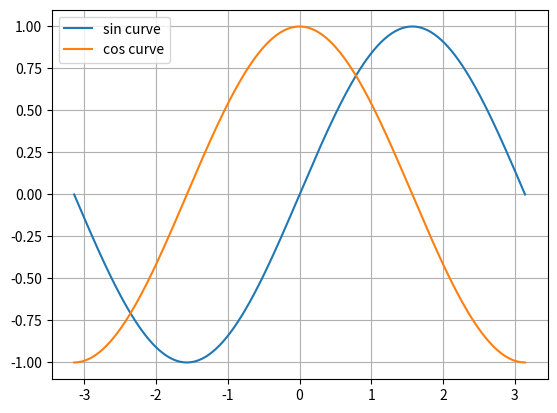

Write Python code to recreate this figure.
import numpy as np

import matplotlib.pyplot as plt

# Plotting with default settings

X = np.linspace(-np.pi, np.pi, 255, endpoint=True)

print("X= ", X)

S = np.sin(X)  # sin0 = 0  and sin90=1

C = np.cos(X)  # cos0 = 1  and cos90 = 0

plt.plot(X, S, label='sin curve')

plt.plot(X, C, label='cos curve')

plt.grid(True)

plt.legend(loc="upper left")

plt.show()




